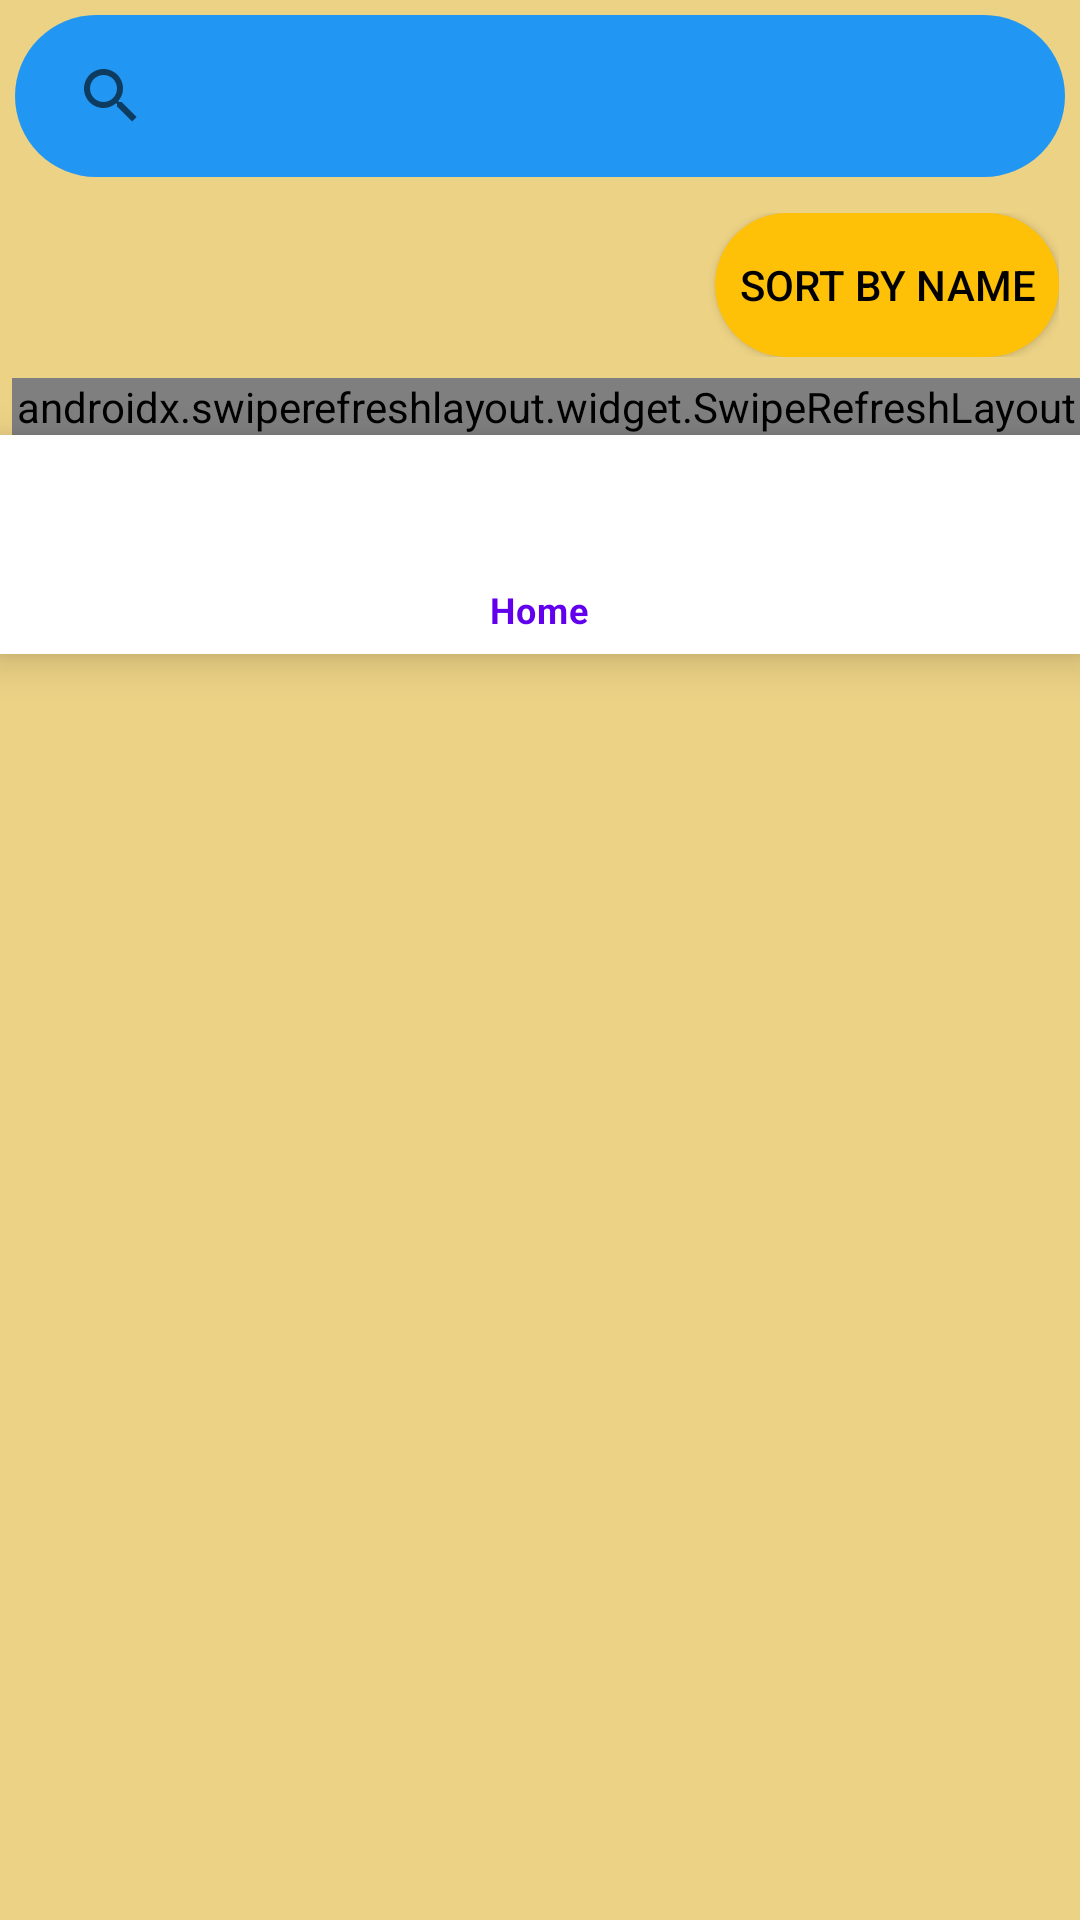

Android layout source for this screen:
<!-- AndroidManifest.xml: application theme Theme.HospitalBooking -->
<!-- res/layout/activity_main_page.xml -->
<?xml version="1.0" encoding="utf-8"?>
<androidx.drawerlayout.widget.DrawerLayout xmlns:app="http://schemas.android.com/apk/res-auto"
    xmlns:tools="http://schemas.android.com/tools"
    xmlns:android="http://schemas.android.com/apk/res/android"
    android:id="@+id/drawerLayout"
    android:layout_width="match_parent"
    android:layout_height="match_parent"
    android:background="#ECD285"
    tools:context=".BookingAppointment.MainPage">

    <LinearLayout
        android:layout_width="match_parent"
        android:layout_height="wrap_content"
        android:orientation="vertical"
        android:background="#ECD285">

        <LinearLayout
            android:layout_width="match_parent"
            android:layout_height="wrap_content"
            android:orientation="vertical">

            <android.widget.SearchView
                android:id="@+id/searchDoc"
                android:layout_width="match_parent"
                android:layout_margin="5dp"
                android:layout_height="54dp"
                android:textColorHint="@color/black"
                android:background="@drawable/bg_white_rounded"
                android:submitBackground="@drawable/bg_white_rounded" />
        </LinearLayout>

        <LinearLayout
            android:layout_width="match_parent"
            android:layout_height="wrap_content"
            android:layout_marginStart="7dp"
            android:layout_marginTop="7dp"
            android:layout_marginEnd="7dp"
            android:layout_marginBottom="7dp"
            android:orientation="vertical">

            <ToggleButton
                android:id="@+id/sortByName"
                android:layout_width="wrap_content"
                android:layout_height="wrap_content"
                android:layout_gravity="end"
                android:background="@drawable/toggle_rounded"
                android:textColor="@color/black"
                android:textOff="@string/sort_by_name"
                android:textOn="@string/sort_by_specialist" />
        </LinearLayout>

        <androidx.swiperefreshlayout.widget.SwipeRefreshLayout
            android:id="@+id/swipeRefresh"
            android:layout_width="match_parent"
            android:layout_height="wrap_content"
            android:layout_marginStart="4dp"
            android:background="#FFC107"
            android:textColor="@color/black"
            android:visibility="visible"
            app:civ_border_width="5dp"
            tools:visibility="visible">

            <androidx.recyclerview.widget.RecyclerView
                android:id="@+id/mainPageRecycleView"
                android:layout_width="match_parent"
                android:layout_height="wrap_content"
                android:layout_margin="10dp"
                android:background="#FFC107"
                android:backgroundTint="@color/white"
                android:textColor="@color/black"
                android:visibility="visible"
                app:civ_border_width="5dp"
                tools:listitem="@layout/row_items" />
        </androidx.swiperefreshlayout.widget.SwipeRefreshLayout>

        <com.google.android.material.bottomnavigation.BottomNavigationView
            android:id="@+id/naviBtm"
            android:layout_width="match_parent"
            android:layout_height="73dp"
            android:layout_marginStart="0dp"
            app:menu="@menu/bottomnavigationbar" />
    </LinearLayout>

    <com.google.android.material.navigation.NavigationView
        android:layout_width="wrap_content"
        android:layout_height="match_parent"
        android:id="@+id/nav_view"
        android:layout_gravity="start"
        android:fitsSystemWindows="true"
        app:headerLayout="@layout/nav_header"
        app:menu="@menu/nav_menu">
    </com.google.android.material.navigation.NavigationView>
</androidx.drawerlayout.widget.DrawerLayout>
<!-- res/layout/row_items.xml (included above) -->
<LinearLayout xmlns:android="http://schemas.android.com/apk/res/android"
    xmlns:tools="http://schemas.android.com/tools"
    android:layout_width="match_parent"
    android:layout_height="wrap_content"
    android:orientation="vertical"
    xmlns:app="http://schemas.android.com/apk/res-auto">

    <LinearLayout
        android:layout_width="match_parent"
        android:layout_height="wrap_content"
        android:layout_marginStart="10dp"
        android:layout_marginTop="10dp"
        android:layout_marginEnd="10dp"
        android:background="#ECD285"
        android:orientation="horizontal"
        android:padding="2dp"
        app:cardBackgroundColor="#ECD285"
        app:cardCornerRadius="4dp"
        tools:ignore="UselessParent">

        <ImageView
            android:id="@+id/imageView"
            android:layout_width="165dp"
            android:layout_height="wrap_content"
            android:scaleType="fitStart"
            android:src="@drawable/fui_ic_mail_white_24dp"
            app:civ_border_color="#FF000000"
            app:civ_border_width="5dp"
            android:contentDescription="@string/doctor_image" />

        <LinearLayout
            android:layout_width="match_parent"
            android:layout_height="wrap_content"
            android:orientation="vertical">

            <TextView
                android:id="@+id/imageName"
                android:layout_width="match_parent"
                android:layout_height="wrap_content"
                android:layout_marginStart="10dp"
                style="@style/normalBoldStyle"
                android:text="@string/doctor_name"/>

            <View
                android:layout_width="match_parent"
                android:layout_height="20dp"
                android:background="#FFC107" />

            <ImageView
                android:id="@+id/imageView3"
                android:layout_width="54dp"
                android:layout_height="48dp"
                app:srcCompat="@drawable/docpro"
                android:importantForAccessibility="no" />

            <TextView
                android:id="@+id/docTime"
                android:layout_width="match_parent"
                android:layout_height="wrap_content"
                android:layout_margin="10dp"
                android:text="@string/doctor_profession"
                style="@style/normalBoldStyle" />

            <TextView
                android:id="@+id/docPro"
                android:layout_width="wrap_content"
                android:layout_height="wrap_content"
                android:layout_gravity="start"
                android:layout_marginStart="5dp"
                android:layout_marginTop="5dp"
                android:textColor="#152CAE" />

            <View
                android:layout_width="match_parent"
                android:layout_height="17dp"
                android:background="#FFC107" />

            <ImageView
                android:id="@+id/imageView2"
                android:layout_width="54dp"
                android:layout_height="48dp"
                app:srcCompat="@drawable/appointmentimg"
                android:contentDescription="@string/image" />

            <TextView
                android:id="@+id/docHospital"
                android:layout_width="match_parent"
                android:layout_height="wrap_content"
                android:layout_margin="10dp"
                android:text="@string/working_location"
                style="@style/normalBoldStyle" />

            <View
                android:layout_width="wrap_content"
                android:layout_height="20dp"
                android:background="#FFC107" />
        </LinearLayout>
    </LinearLayout>
</LinearLayout>
<!-- res/layout/nav_header.xml (included above) -->
<?xml version="1.0" encoding="utf-8"?>
<LinearLayout xmlns:android="http://schemas.android.com/apk/res/android"
    android:layout_width="wrap_content"
    android:layout_height="wrap_content"
    xmlns:app="http://schemas.android.com/apk/res-auto"
    android:orientation="vertical"
    android:layout_marginTop="16dp"
    android:layout_marginStart="16dp">

    <de.hdodenhof.circleimageview.CircleImageView
        android:id="@+id/nav_header_image"
        android:layout_width="100dp"
        android:layout_height="100dp"
        app:civ_border_color="@color/white"
        android:layout_marginBottom="8dp"
        android:contentDescription="@string/image" />

    <TextView
        android:id="@+id/nav_header_textView"
        android:layout_width="wrap_content"
        android:layout_height="wrap_content"
        android:layout_gravity="center"
        android:text="@string/menu_itemName"
        android:textColor="#DCA605"
        android:textAppearance="@style/TextAppearance.AppCompat.Body1" />
</LinearLayout>
<!-- resources referenced by this layout -->
<resources>
  <color name="black">#FF000000</color>
  <color name="white">#FFFFFFFF</color>
  <!-- drawable appointmentimg: jpg bitmap (drawable, 17556 bytes) -->
  <!-- drawable bg_white_rounded (drawable) -->
  <?xml version="1.0" encoding="utf-8"?>
  <shape xmlns:android="http://schemas.android.com/apk/res/android">
      <solid android:color="#2196F3"/>
      <corners android:radius="180dp"/>
      <padding android:left="8dp"
          android:bottom="8dp"
          android:right="8dp"
          android:top="8dp"/>
  </shape>
  <!-- drawable docpro: jpg bitmap (drawable, 24085 bytes) -->
  <!-- drawable toggle_rounded (drawable) -->
  <?xml version="1.0" encoding="utf-8"?>
  <shape xmlns:android="http://schemas.android.com/apk/res/android">
      <solid android:color="#FFC107"/>
  
      <corners android:radius="180dp"/>
      <padding android:left="8dp"
          android:bottom="8dp"
          android:right="8dp"
          android:top="8dp"/>
  </shape>
  <string name="doctor_image">Doctor Image</string>
  <string name="doctor_name">Doctor Name</string>
  <string name="doctor_profession">Doctor Profession</string>
  <string name="image">image</string>
  <string name="menu_itemName">Menu Name</string>
  <string name="sort_by_name">Sort by Name</string>
  <string name="sort_by_specialist">Sort by Specialist</string>
  <string name="working_location">Working Location</string>
  <style name="normalBoldStyle">
          <item name="android:fontFamily">@font/roboto_bold</item>
          <item name="android:textColor">@color/black</item>
          <item name="android:textSize">22sp</item>
      </style>
  <style name="Theme.HospitalBooking" parent="Theme.MaterialComponents.DayNight.DarkActionBar">
          
          <item name="colorPrimary">@color/purple_500</item>
          <item name="colorPrimaryVariant">@color/purple_700</item>
          <item name="colorOnPrimary">@color/white</item>
          
          <item name="colorSecondary">@color/teal_200</item>
          <item name="colorSecondaryVariant">@color/teal_700</item>
          <item name="colorOnSecondary">@color/black</item>
          
          <item name="android:statusBarColor" tools:targetApi="l">?attr/colorPrimaryVariant</item>
          
      </style>
  <color name="purple_500">#FF6200EE</color>
  <color name="purple_700">#FF3700B3</color>
  <color name="teal_200">#FF03DAC5</color>
  <color name="teal_700">#FF018786</color>
</resources>
